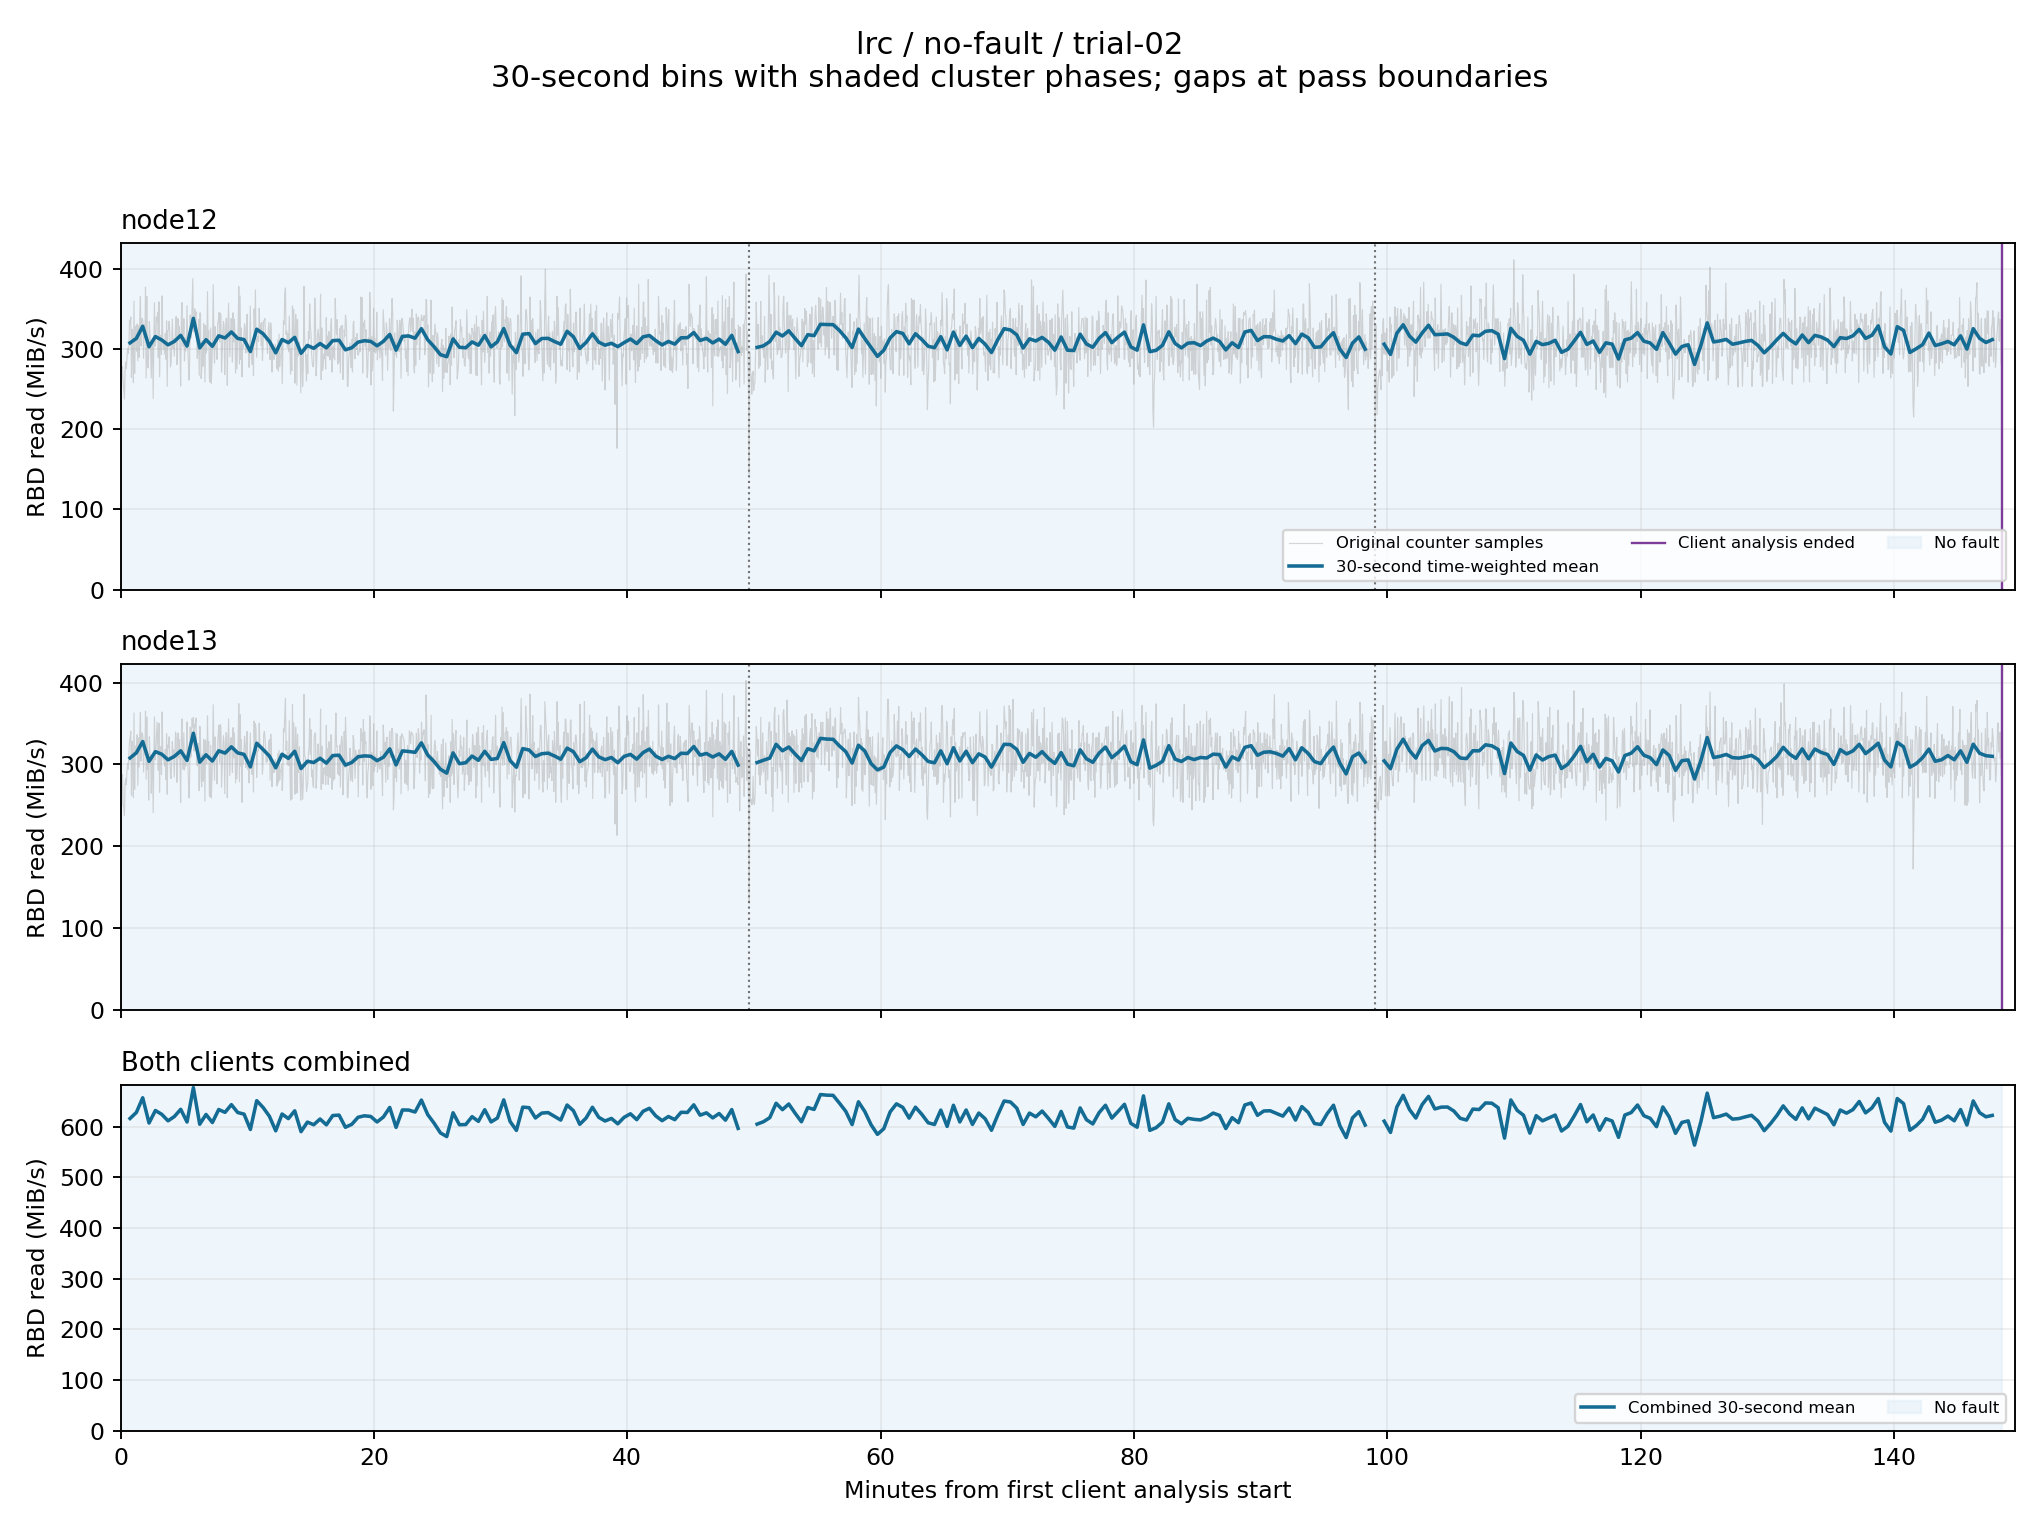

Source data for this figure (header and first rows):
client, start_epoch, end_epoch, read_mib_s, eligible
node12, 1792208911, 1792208941, nan, False
node12, 1792208941, 1792208971, 308.2, True
node12, 1792208971, 1792209001, 313.7, True
node12, 1792209001, 1792209031, 328.9, True
node12, 1792209031, 1792209061, 303.3, True
node12, 1792209061, 1792209091, 316.1, True
node12, 1792209091, 1792209121, 311.8, True
node12, 1792209121, 1792209151, 305.7, True
node12, 1792209151, 1792209181, 310, True
node12, 1792209181, 1792209211, 317.5, True
node12, 1792209211, 1792209241, 304.2, True
node12, 1792209241, 1792209271, 338.8, True
node12, 1792209271, 1792209301, 301.9, True
node12, 1792209301, 1792209331, 312.2, True
node12, 1792209331, 1792209361, 303.9, True
node12, 1792209361, 1792209391, 317, True
node12, 1792209391, 1792209421, 314.3, True
node12, 1792209421, 1792209451, 321.8, True
node12, 1792209451, 1792209481, 313.7, True
node12, 1792209481, 1792209511, 312.3, True
node12, 1792209511, 1792209541, 297.4, True
node12, 1792209541, 1792209571, 325.2, True
node12, 1792209571, 1792209601, 319.6, True
node12, 1792209601, 1792209631, 310.2, True
node12, 1792209631, 1792209661, 295.8, True
node12, 1792209661, 1792209691, 312.4, True
node12, 1792209691, 1792209721, 308.4, True
node12, 1792209721, 1792209751, 315.1, True
node12, 1792209751, 1792209781, 295.1, True
node12, 1792209781, 1792209811, 305, True
node12, 1792209811, 1792209841, 301.4, True
node12, 1792209841, 1792209871, 307.3, True
node12, 1792209871, 1792209901, 302, True
node12, 1792209901, 1792209931, 311, True
node12, 1792209931, 1792209961, 311.4, True
node12, 1792209961, 1792209991, 299.5, True
node12, 1792209991, 1792210021, 302.1, True
node12, 1792210021, 1792210051, 309.1, True
node12, 1792210051, 1792210081, 310.9, True
node12, 1792210081, 1792210111, 310, True
node12, 1792210111, 1792210141, 304.5, True
node12, 1792210141, 1792210171, 310.1, True
node12, 1792210171, 1792210201, 318.7, True
node12, 1792210201, 1792210231, 299, True
node12, 1792210231, 1792210261, 316.3, True
node12, 1792210261, 1792210291, 316.8, True
node12, 1792210291, 1792210321, 314, True
node12, 1792210321, 1792210351, 325.9, True
node12, 1792210351, 1792210381, 312.1, True
node12, 1792210381, 1792210411, 303.3, True
node12, 1792210411, 1792210441, 293.5, True
node12, 1792210441, 1792210471, 290.9, True
node12, 1792210471, 1792210501, 313.2, True
node12, 1792210501, 1792210531, 302.7, True
node12, 1792210531, 1792210561, 302, True
node12, 1792210561, 1792210591, 309.4, True
node12, 1792210591, 1792210621, 305.3, True
node12, 1792210621, 1792210651, 317.3, True
node12, 1792210651, 1792210681, 303.1, True
node12, 1792210681, 1792210711, 309.6, True
... 534 more rows
